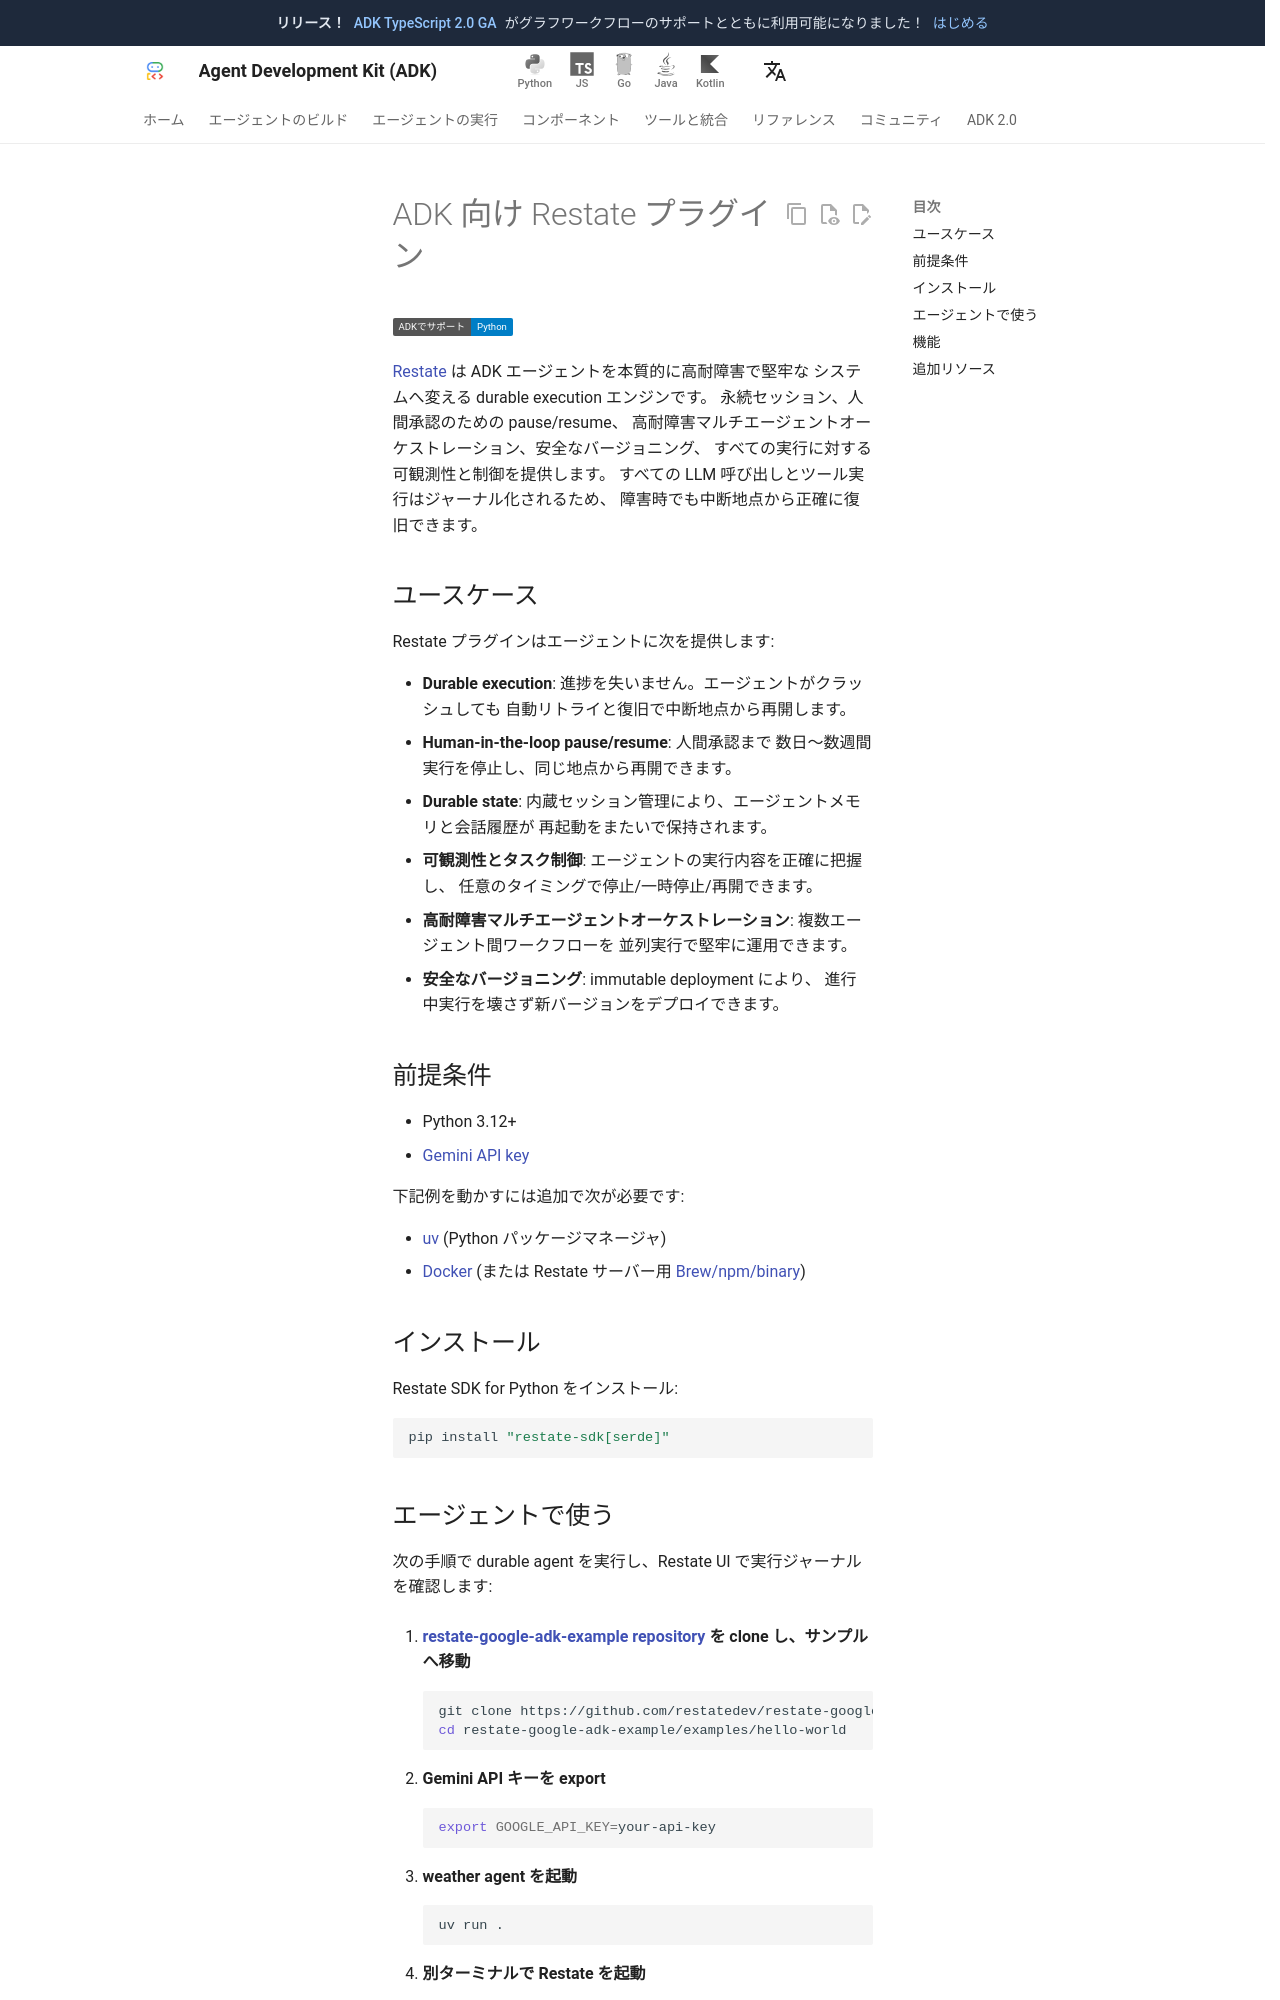

repository: adk-labs/adk-docs · page: ja/integrations/restate/index.html · generator: mkdocs

---
catalog_title: Restate
catalog_description: 耐久セッションと人間承認を備えた高耐障害エージェント実行/オーケストレーション
catalog_icon: /integrations/assets/restate.svg
catalog_tags: []
---

# ADK 向け Restate プラグイン

<div class="language-support-tag">
  <span class="lst-supported">ADKでサポート</span><span class="lst-python">Python</span>
</div>

[Restate](https://restate.dev) は ADK エージェントを本質的に高耐障害で堅牢な
システムへ変える durable execution エンジンです。
永続セッション、人間承認のための pause/resume、
高耐障害マルチエージェントオーケストレーション、安全なバージョニング、
すべての実行に対する可観測性と制御を提供します。
すべての LLM 呼び出しとツール実行はジャーナル化されるため、
障害時でも中断地点から正確に復旧できます。

## ユースケース

Restate プラグインはエージェントに次を提供します:

- **Durable execution**: 進捗を失いません。エージェントがクラッシュしても
  自動リトライと復旧で中断地点から再開します。
- **Human-in-the-loop pause/resume**: 人間承認まで
  数日〜数週間実行を停止し、同じ地点から再開できます。
- **Durable state**: 内蔵セッション管理により、エージェントメモリと会話履歴が
  再起動をまたいで保持されます。
- **可観測性とタスク制御**: エージェントの実行内容を正確に把握し、
  任意のタイミングで停止/一時停止/再開できます。
- **高耐障害マルチエージェントオーケストレーション**: 複数エージェント間ワークフローを
  並列実行で堅牢に運用できます。
- **安全なバージョニング**: immutable deployment により、
  進行中実行を壊さず新バージョンをデプロイできます。

## 前提条件

- Python 3.12+
- [Gemini API key](https://aistudio.google.com/app/api-keys)

下記例を動かすには追加で次が必要です:

- [uv](https://docs.astral.sh/uv/) (Python パッケージマネージャ)
- [Docker](https://docs.docker.com/get-docker/) (または
  Restate サーバー用 [Brew/npm/binary](https://docs.restate.dev/develop/local_dev#running-restate-server--cli-locally))

## インストール

Restate SDK for Python をインストール:

```bash
pip install "restate-sdk[serde]"
```
